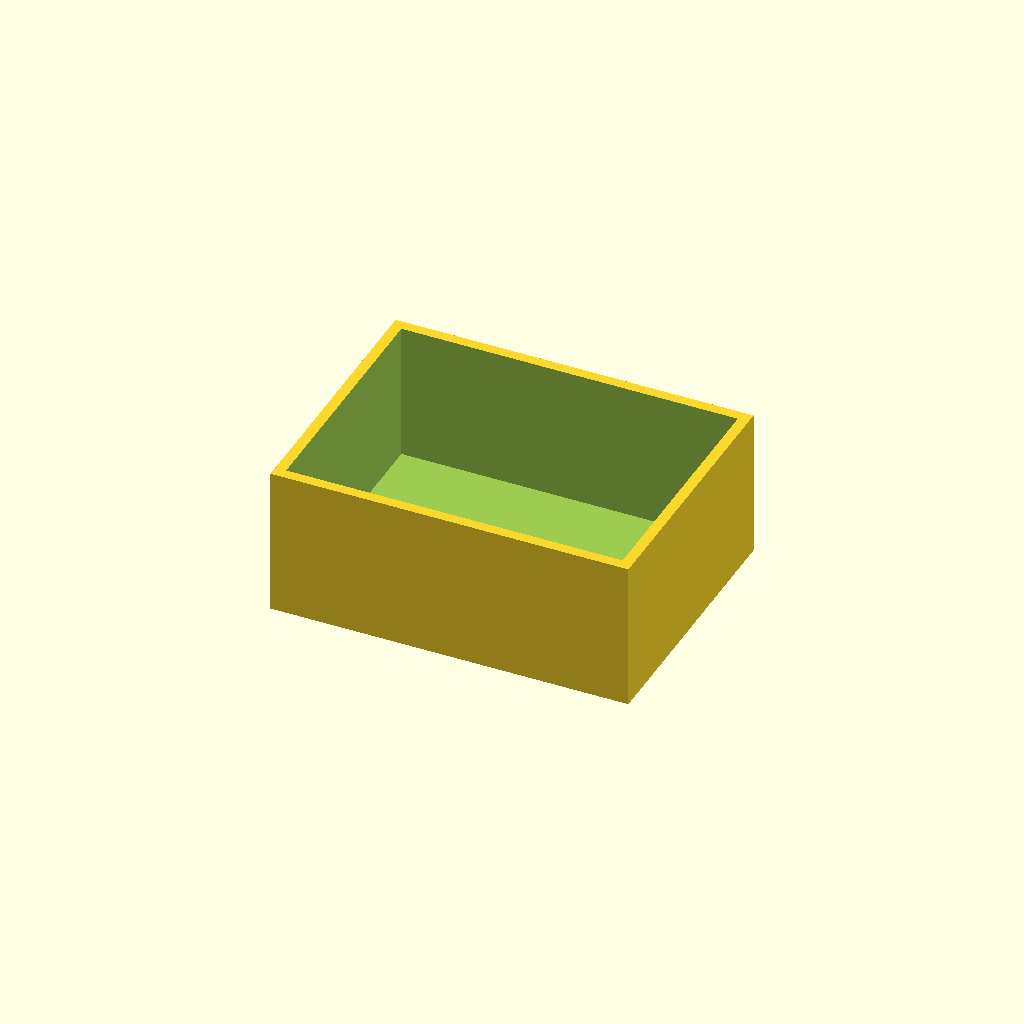
Cell 1: the model at its default parameters.
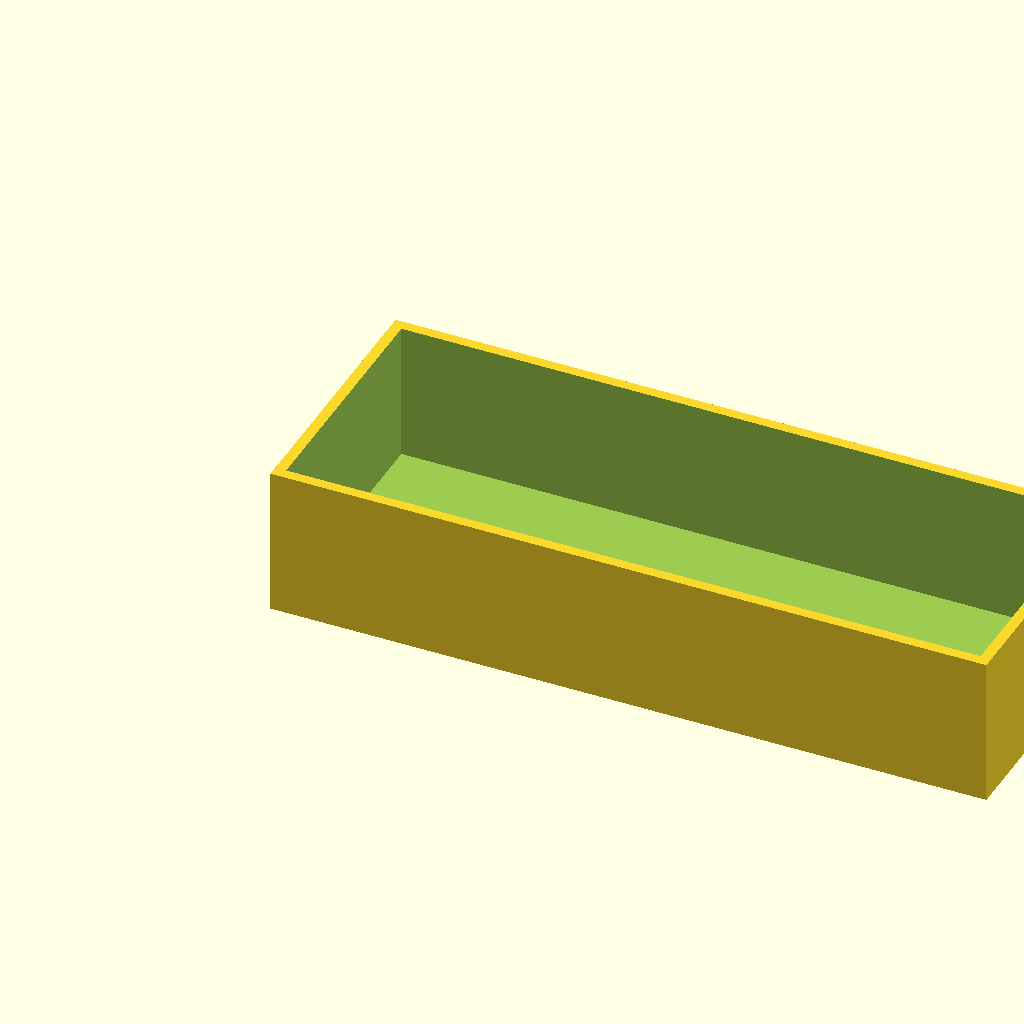
Cell 2 — outer_w set to 120, the other parameters unchanged.
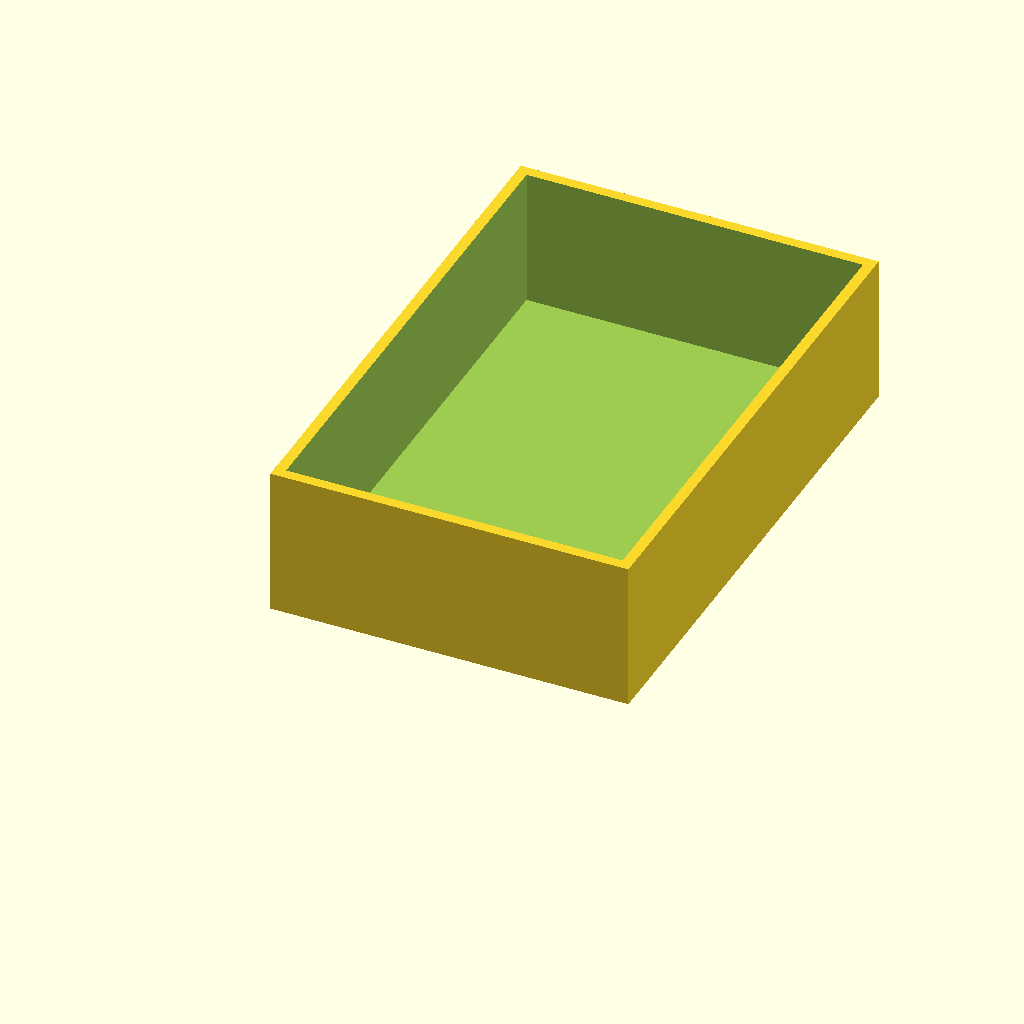
Cell 3 — outer_l set to 90, the other parameters unchanged.
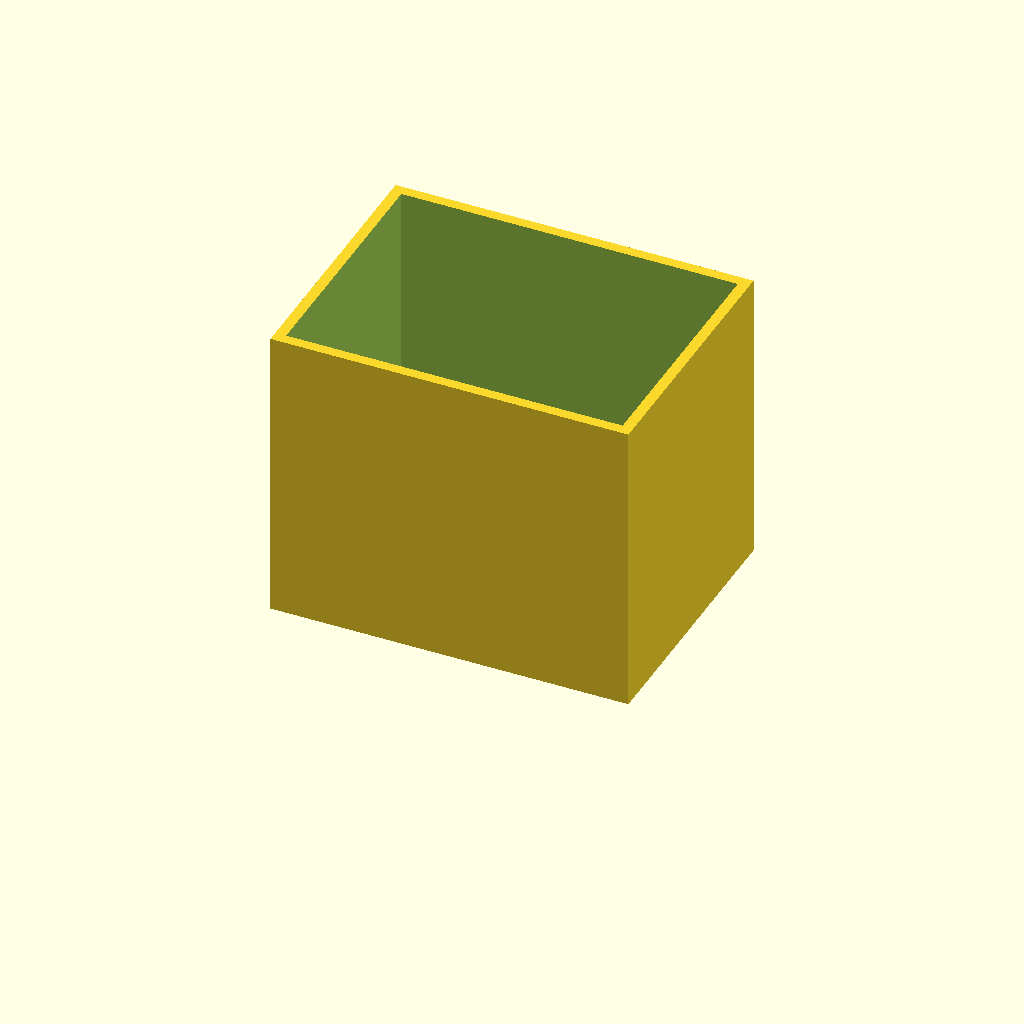
Cell 4 — outer_h set to 50, the other parameters unchanged.
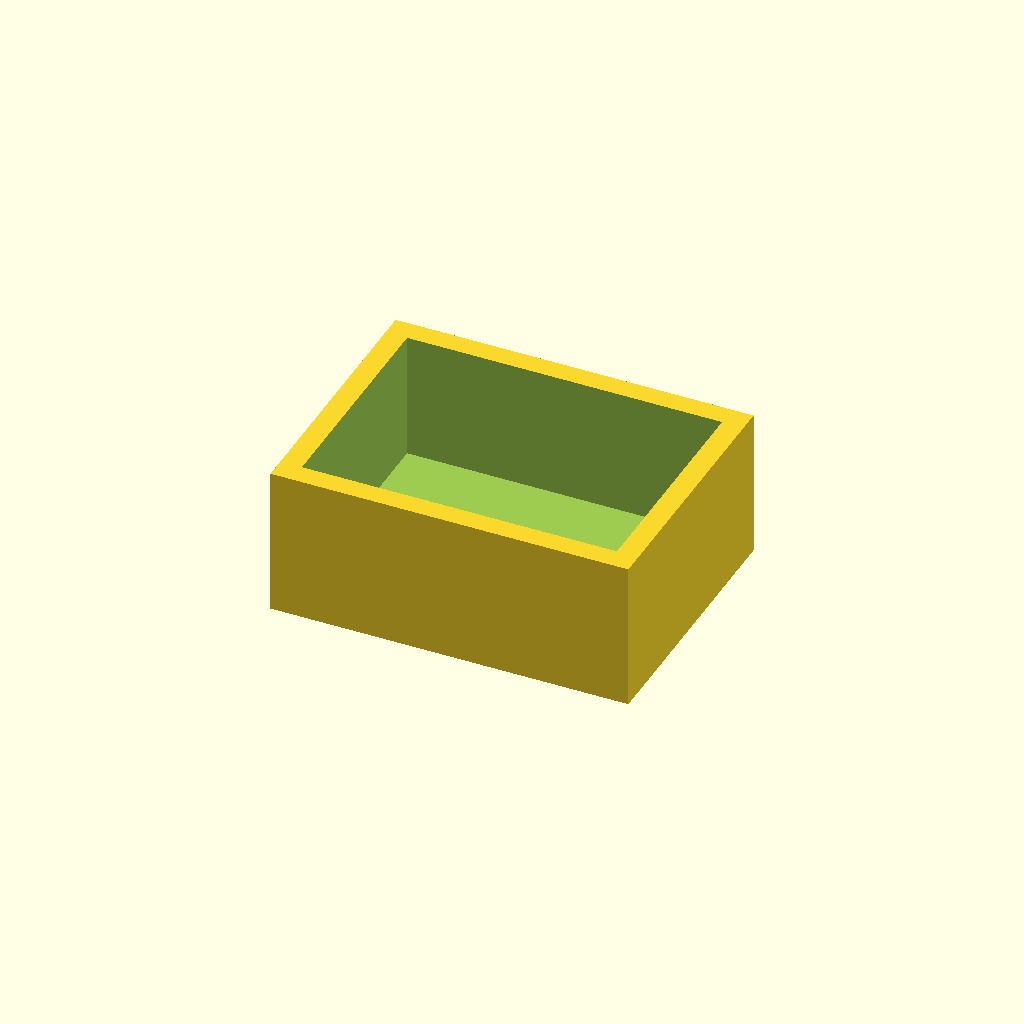
Cell 5: wall = 3.6 (everything else at default).
All cells are drawn from one camera (rotation 55°, 0°, 25°, orthographic, colour scheme Cornfield), so only the parameter changes between them.
The OpenSCAD source (templates/legacy/scad/builtin/open-box/model.scad):
// Open-top rectangular tray
outer_w = 60;
outer_l = 45;
outer_h = 25;
wall = 1.8;

difference() {
  cube([outer_w, outer_l, outer_h]);
  translate([wall, wall, wall])
    cube([outer_w - 2 * wall, outer_l - 2 * wall, outer_h - wall + 0.1]);
}
Parameter table extracted from the source (name, type, default, range or options):
outer_w: number, default 60
outer_l: number, default 45
outer_h: number, default 25
wall: number, default 1.8
